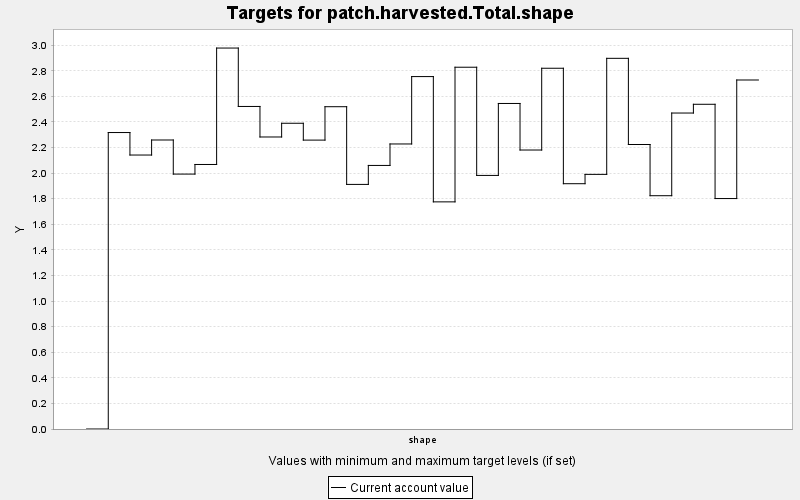

Data behind this chart, as committed beside it:
TARGET, PERIOD, YEAR, PERIODWIDTH, MINIMUM, MAXIMUM, MINWEIGHT, MAXWEIGHT, CURRENT, SUMMARY
patch.harvested.Total.shape, 0, 0, 10.0, 0.0, 100.0, 1.0, 1.0, 0.0, 100.0
patch.harvested.Total.shape, 1, 10, 10.0, 0.0, 100.0, 1.0, 1.0, 2.317, 100.0
patch.harvested.Total.shape, 2, 20, 10.0, 0.0, 100.0, 1.0, 1.0, 2.141, 100.0
patch.harvested.Total.shape, 3, 30, 10.0, 0.0, 100.0, 1.0, 1.0, 2.259, 100.0
patch.harvested.Total.shape, 4, 40, 10.0, 0.0, 100.0, 1.0, 1.0, 1.992, 100.0
patch.harvested.Total.shape, 5, 50, 10.0, 0.0, 100.0, 1.0, 1.0, 2.068, 100.0
patch.harvested.Total.shape, 6, 60, 10.0, 0.0, 100.0, 1.0, 1.0, 2.977, 100.0
patch.harvested.Total.shape, 7, 70, 10.0, 0.0, 100.0, 1.0, 1.0, 2.521, 100.0
patch.harvested.Total.shape, 8, 80, 10.0, 0.0, 100.0, 1.0, 1.0, 2.282, 100.0
patch.harvested.Total.shape, 9, 90, 10.0, 0.0, 100.0, 1.0, 1.0, 2.39, 100.0
patch.harvested.Total.shape, 10, 100, 10.0, 0.0, 100.0, 1.0, 1.0, 2.258, 100.0
patch.harvested.Total.shape, 11, 110, 10.0, 0.0, 100.0, 1.0, 1.0, 2.519, 100.0
patch.harvested.Total.shape, 12, 120, 10.0, 0.0, 100.0, 1.0, 1.0, 1.912, 100.0
patch.harvested.Total.shape, 13, 130, 10.0, 0.0, 100.0, 1.0, 1.0, 2.06, 100.0
patch.harvested.Total.shape, 14, 140, 10.0, 0.0, 100.0, 1.0, 1.0, 2.228, 100.0
patch.harvested.Total.shape, 15, 150, 10.0, 0.0, 100.0, 1.0, 1.0, 2.754, 100.0
patch.harvested.Total.shape, 16, 160, 10.0, 0.0, 100.0, 1.0, 1.0, 1.775, 100.0
patch.harvested.Total.shape, 17, 170, 10.0, 0.0, 100.0, 1.0, 1.0, 2.828, 100.0
patch.harvested.Total.shape, 18, 180, 10.0, 0.0, 100.0, 1.0, 1.0, 1.982, 100.0
patch.harvested.Total.shape, 19, 190, 10.0, 0.0, 100.0, 1.0, 1.0, 2.544, 100.0
patch.harvested.Total.shape, 20, 200, 10.0, 0.0, 100.0, 1.0, 1.0, 2.181, 100.0
patch.harvested.Total.shape, 21, 210, 10.0, 0.0, 100.0, 1.0, 1.0, 2.82, 100.0
patch.harvested.Total.shape, 22, 220, 10.0, 0.0, 100.0, 1.0, 1.0, 1.917, 100.0
patch.harvested.Total.shape, 23, 230, 10.0, 0.0, 100.0, 1.0, 1.0, 1.99, 100.0
patch.harvested.Total.shape, 24, 240, 10.0, 0.0, 100.0, 1.0, 1.0, 2.897, 100.0
patch.harvested.Total.shape, 25, 250, 10.0, 0.0, 100.0, 1.0, 1.0, 2.224, 100.0
patch.harvested.Total.shape, 26, 260, 10.0, 0.0, 100.0, 1.0, 1.0, 1.823, 100.0
patch.harvested.Total.shape, 27, 270, 10.0, 0.0, 100.0, 1.0, 1.0, 2.47, 100.0
patch.harvested.Total.shape, 28, 280, 10.0, 0.0, 100.0, 1.0, 1.0, 2.538, 100.0
patch.harvested.Total.shape, 29, 290, 10.0, 0.0, 100.0, 1.0, 1.0, 1.801, 100.0
patch.harvested.Total.shape, 30, 300, 10.0, 0.0, 100.0, 1.0, 1.0, 2.728, 100.0
